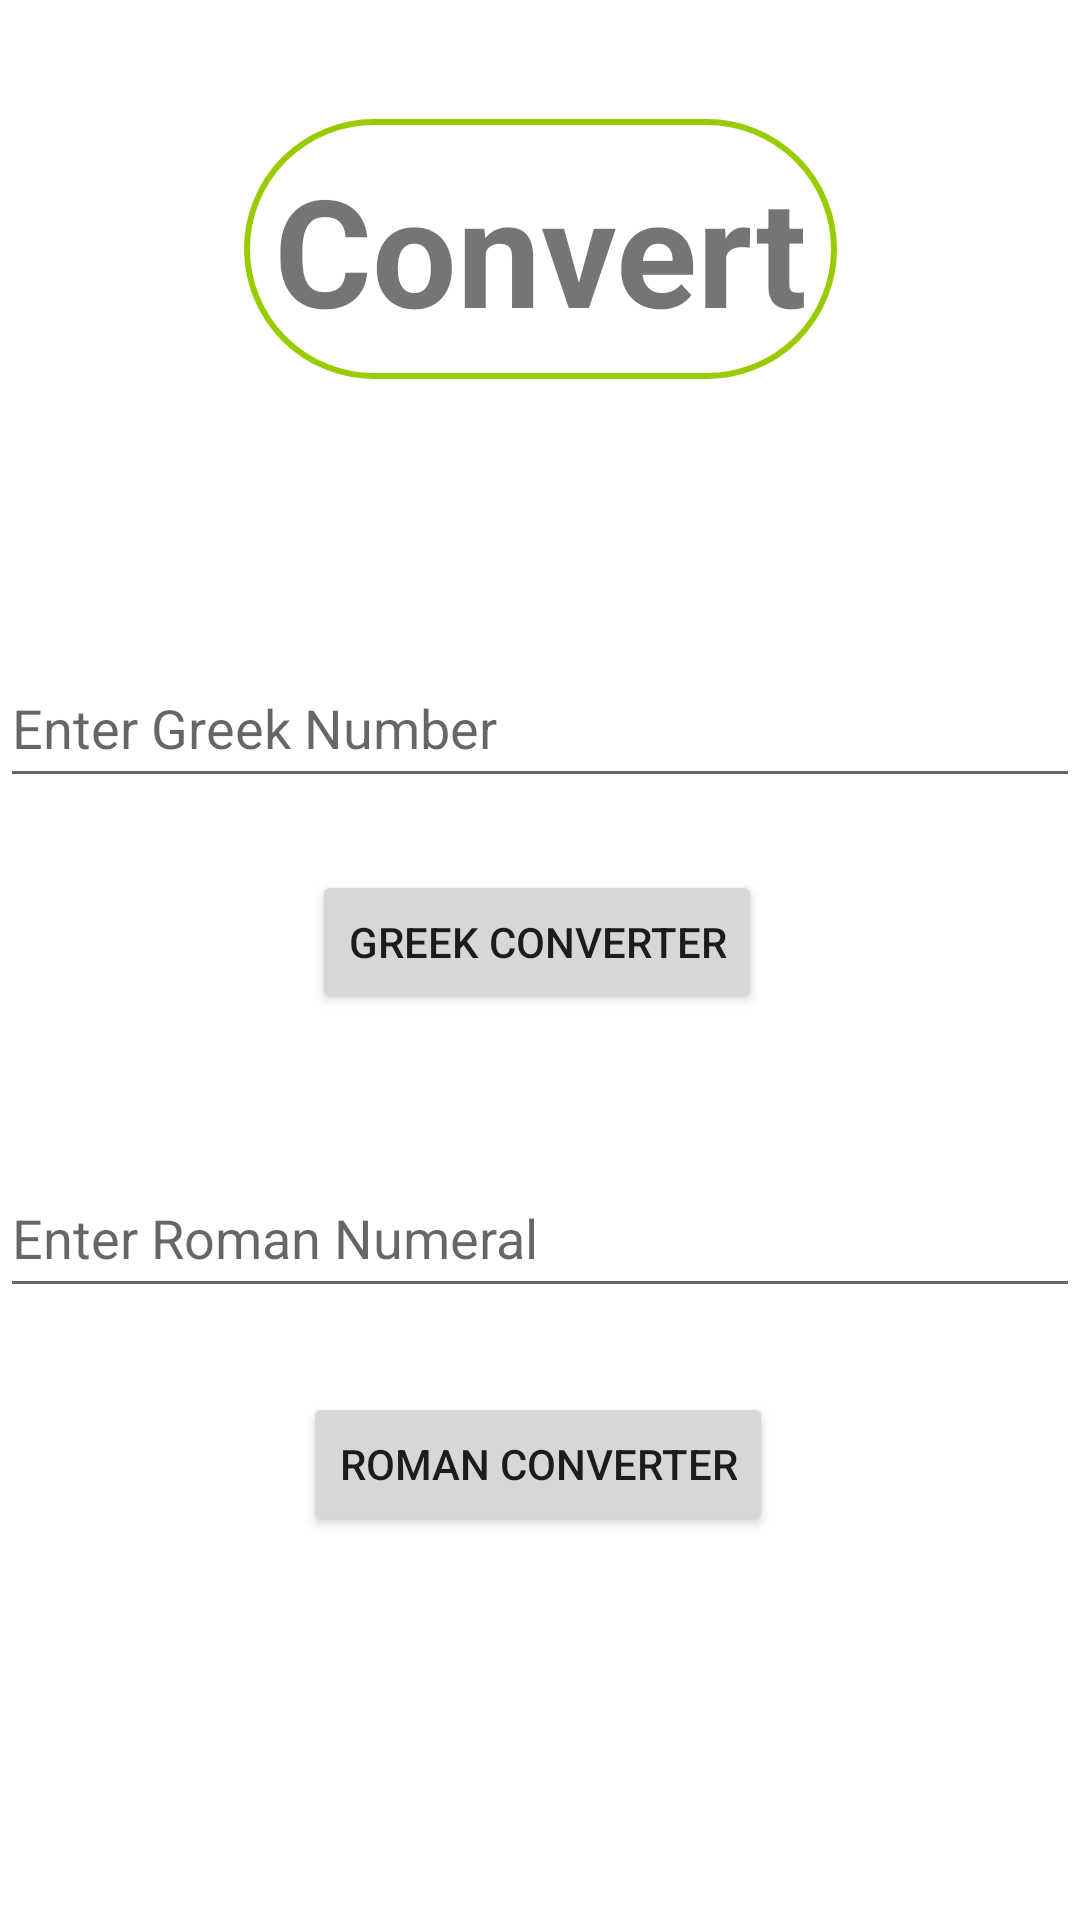

Layout XML and referenced resources for this Android screen:
<!-- AndroidManifest.xml: application theme Theme.JokesApp -->
<!-- res/layout/activity_numeralconvert.xml -->
<?xml version="1.0" encoding="utf-8"?>
<androidx.constraintlayout.widget.ConstraintLayout xmlns:android="http://schemas.android.com/apk/res/android"
    xmlns:app="http://schemas.android.com/apk/res-auto"
    xmlns:tools="http://schemas.android.com/tools"
    android:layout_width="match_parent"
    android:layout_height="match_parent"
    android:textAlignment="center">

    <Button
        android:id="@+id/rom_to_dec_BTN"
        android:layout_width="wrap_content"
        android:layout_height="wrap_content"
        android:layout_marginTop="28dp"
        android:text="@string/rom_to_dec_BTN"
        android:tooltipText="@string/rom_to_deC_BTNToolTip"
        app:layout_constraintEnd_toEndOf="parent"
        app:layout_constraintHorizontal_bias="0.497"
        app:layout_constraintStart_toStartOf="parent"
        app:layout_constraintTop_toBottomOf="@+id/rom_to_dec_txtBox" />

    <Button
        android:id="@+id/dec_to_rom_BTN"
        android:layout_width="wrap_content"
        android:layout_height="wrap_content"
        android:layout_marginTop="24dp"
        android:text="@string/dec_to_rom_BTN"
        android:tooltipText="@string/dec_to_rom_BTNToolTip"
        app:layout_constraintEnd_toEndOf="parent"
        app:layout_constraintHorizontal_bias="0.495"
        app:layout_constraintStart_toStartOf="parent"
        app:layout_constraintTop_toBottomOf="@+id/dec_to_rom_txtBox" />

    <EditText
        android:id="@+id/dec_to_rom_txtBox"
        android:layout_width="fill_parent"
        android:layout_height="50dp"
        android:layout_marginTop="216dp"
        android:clickable="false"
        android:ems="10"
        android:hint="@string/dec_to_rom_txtBox"
        android:inputType="number"
        android:tooltipText="@string/dec_to_rom_ToolTipTXTBOX"
        app:layout_constraintEnd_toEndOf="parent"
        app:layout_constraintHorizontal_bias="0.0"
        app:layout_constraintStart_toStartOf="parent"
        app:layout_constraintTop_toTopOf="parent" />

    <EditText
        android:id="@+id/rom_to_dec_txtBox"
        android:layout_width="fill_parent"
        android:layout_height="50dp"
        android:layout_marginTop="48dp"
        android:capitalize="characters"
        android:ems="10"
        android:hint="@string/rom_to_dec_txtBox"
        android:inputType="textCapSentences|textCapWords|textCapCharacters"
        android:textAllCaps="true"
        android:tooltipText="@string/rom_to_dec_ToolTipTXTBOX"
        app:layout_constraintEnd_toEndOf="parent"
        app:layout_constraintHorizontal_bias="0.0"
        app:layout_constraintStart_toStartOf="parent"
        app:layout_constraintTop_toBottomOf="@+id/dec_to_rom_BTN" />

    <TextView
        android:id="@+id/tv_Rom"
        android:layout_width="wrap_content"
        android:layout_height="wrap_content"
        android:layout_marginBottom="50dp"
        android:text="Convert"
        android:textSize="50dp"
        android:textStyle="bold"
        android:background="@drawable/converter_border"
        app:layout_constraintBottom_toTopOf="@+id/dec_to_rom_txtBox"
        app:layout_constraintEnd_toEndOf="parent"
        app:layout_constraintStart_toStartOf="parent"
        app:layout_constraintTop_toTopOf="parent" />

</androidx.constraintlayout.widget.ConstraintLayout>
<!-- resources referenced by this layout -->
<resources>
  <!-- drawable converter_border (drawable) -->
  <?xml version="1.0" encoding="utf-8"?>
  <shape xmlns:android="http://schemas.android.com/apk/res/android">
      <corners
          android:bottomLeftRadius="100dp"
          android:topRightRadius="100dp"
          android:bottomRightRadius="100dp"
          android:topLeftRadius="100dp"/>
      <solid
          android:color="@android:color/white"/>
      <stroke
          android:width="2dp" android:color="@android:color/holo_green_light"/>
      <padding
          android:bottom="10dp"
          android:left="10dp"
          android:right="10dp"
          android:top="10dp"/>
  </shape>
  <string name="dec_to_rom_BTN">Greek Converter</string>
  <string name="dec_to_rom_BTNToolTip">Greek to Roman numeral converter</string>
  <string name="dec_to_rom_ToolTipTXTBOX">Enter Greek number to convert to Roman numeral</string>
  <string name="dec_to_rom_txtBox">Enter Greek Number</string>
  <string name="rom_to_deC_BTNToolTip">Roman to Greek numeral converter</string>
  <string name="rom_to_dec_BTN">Roman Converter</string>
  <string name="rom_to_dec_ToolTipTXTBOX">Enter Roman numeral to convert to Greek number</string>
  <string name="rom_to_dec_txtBox">Enter Roman Numeral</string>
  <style name="Theme.JokesApp" parent="Theme.MaterialComponents.DayNight.DarkActionBar">
          
          <item name="colorPrimary">@color/purple_500</item>
          <item name="colorPrimaryVariant">@color/teal_200</item>
          <item name="colorOnPrimary">@color/white</item>
          
          <item name="colorSecondary">@color/purple_700 </item>
          <item name="colorSecondaryVariant">@color/pink</item>
          <item name="colorOnSecondary">@color/black</item>
          
          <item name="android:statusBarColor">?attr/colorPrimaryVariant</item>
          
      </style>
  <color name="purple_500">#FF6200EE</color>
  <color name="teal_200">#FF03DAC5</color>
  <color name="white">#FFFFFFFF</color>
  <color name="purple_700">#FF3700B3</color>
  <color name="pink">#F25278</color>
  <color name="black">#FF000000</color>
</resources>
